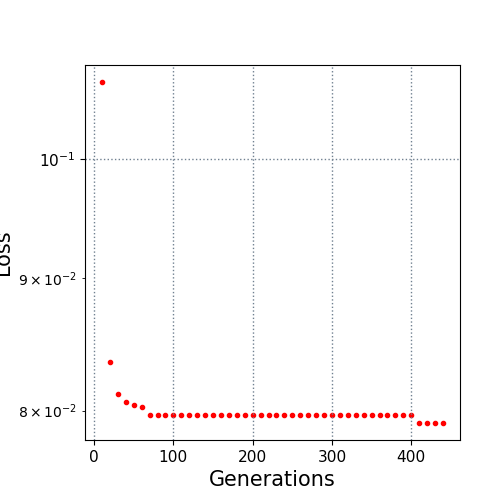

Source data for this figure (header and first rows):
10.0, 0.107113
20.0, 0.08353
30.0, 0.08121
40.0, 0.08065
50.0, 0.0804
60.0, 0.0803
70.0, 0.07971
80.0, 0.07971
90.0, 0.07971
100.0, 0.07971
110.0, 0.07971
120.0, 0.07971
130.0, 0.07971
140.0, 0.07971
150.0, 0.07971
160.0, 0.07971
170.0, 0.07971
180.0, 0.07968
190.0, 0.07968
200.0, 0.07968
210.0, 0.07968
220.0, 0.07968
230.0, 0.07968
240.0, 0.07968
250.0, 0.07968
260.0, 0.07968
270.0, 0.07968
280.0, 0.07968
290.0, 0.07968
300.0, 0.07968
310.0, 0.07968
320.0, 0.07968
330.0, 0.07968
340.0, 0.07968
350.0, 0.07968
360.0, 0.07968
370.0, 0.07968
380.0, 0.07968
390.0, 0.07968
400.0, 0.07968
410.0, 0.07913
420.0, 0.07913
430.0, 0.07913
440.0, 0.07913
